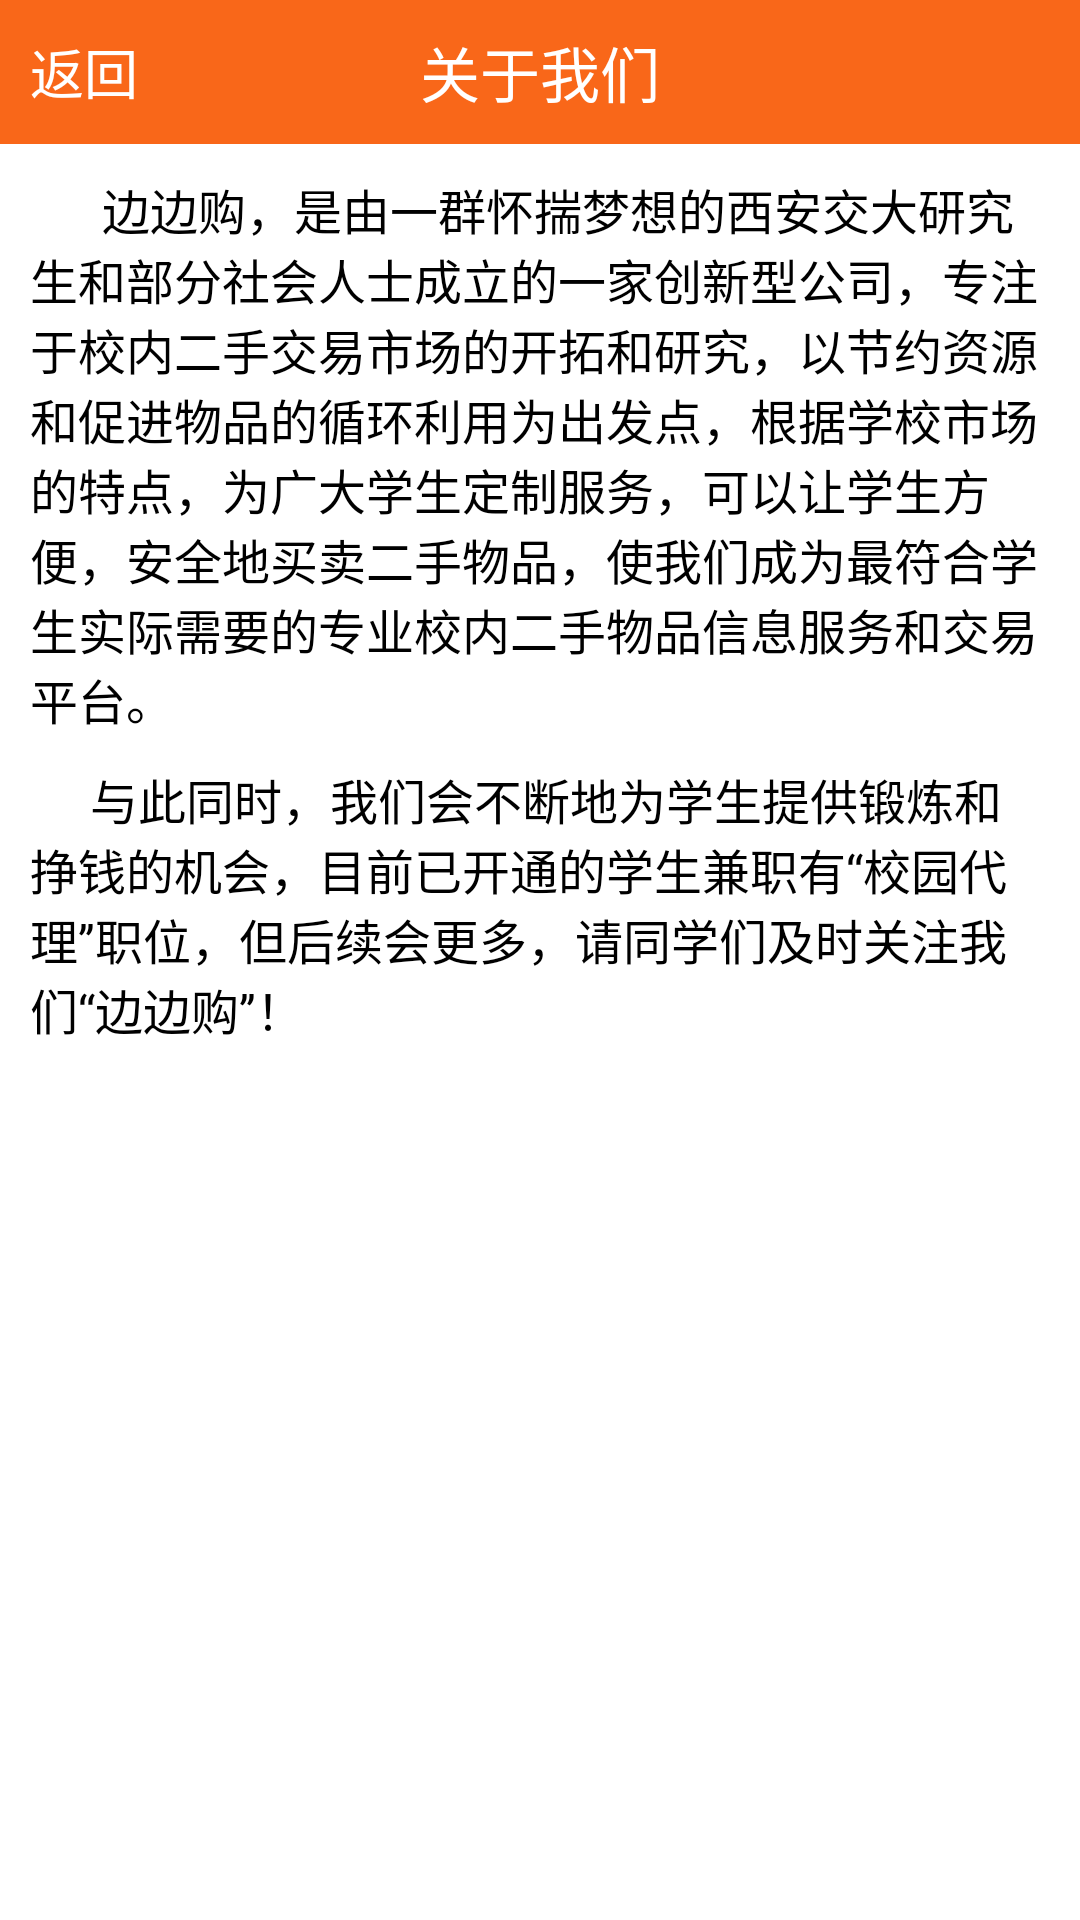

Layout XML and referenced resources for this Android screen:
<!-- AndroidManifest.xml: application theme AppTheme -->
<!-- res/layout/act_aboutus.xml -->
<?xml version="1.0" encoding="utf-8"?>

<LinearLayout xmlns:android="http://schemas.android.com/apk/res/android"
    android:layout_width="match_parent"
    android:layout_height="match_parent"
    android:background="@color/white"
    android:orientation="vertical" >

    <RelativeLayout
        android:layout_width="fill_parent"
        android:layout_height="48dp"
        android:background="@color/app_style" >

        <LinearLayout
            android:id="@+id/about_us_linear_back"
            android:layout_width="wrap_content"
            android:layout_height="fill_parent"
            android:orientation="horizontal" >

            <ImageView
                android:layout_width="wrap_content"
                android:layout_height="fill_parent"
                android:layout_marginBottom="10dp"
                android:layout_marginLeft="5dp"
                android:layout_marginTop="10dp"
                android:src="@drawable/back" />

            <TextView
                android:layout_width="wrap_content"
                android:layout_height="wrap_content"
                android:layout_centerVertical="true"
                android:layout_gravity="center"
                android:layout_marginLeft="5dp"
                android:text="返回"
                android:textColor="@color/white"
                android:textSize="18sp" />
        </LinearLayout>

        <TextView
            android:id="@+id/textView1"
            android:layout_width="wrap_content"
            android:layout_height="wrap_content"
            android:layout_centerHorizontal="true"
            android:layout_centerVertical="true"
            android:text="关于我们"
            android:textColor="@color/white"
            android:textSize="20sp" />
    </RelativeLayout>

    <TextView
        android:layout_width="fill_parent"
        android:layout_height="wrap_content"
        android:layout_gravity="left"
        android:paddingLeft="10dp"
        android:paddingRight="10dp"
        android:paddingTop="10dp"
        android:text="      边边购，是由一群怀揣梦想的西安交大研究生和部分社会人士成立的一家创新型公司，专注于校内二手交易市场的开拓和研究，以节约资源和促进物品的循环利用为出发点，根据学校市场的特点，为广大学生定制服务，可以让学生方便，安全地买卖二手物品，使我们成为最符合学生实际需要的专业校内二手物品信息服务和交易平台。"
        android:textColor="@color/black"
        android:textSize="16sp" />
     <TextView
        android:layout_width="fill_parent"
        android:layout_height="fill_parent"
        android:layout_gravity="left"
        android:padding="10dp"
        android:text="     与此同时，我们会不断地为学生提供锻炼和挣钱的机会，目前已开通的学生兼职有“校园代理”职位，但后续会更多，请同学们及时关注我们“边边购”！
"
        android:textColor="@color/black"
        android:textSize="16sp" />

</LinearLayout>
<!-- resources referenced by this layout -->
<resources>
  <color name="app_style">#F96719</color>
  <color name="black">#000000</color>
  <color name="white">#ffffff</color>
  <style name="AppTheme" parent="AppBaseTheme">
          
      </style>
  <style name="AppBaseTheme" parent="android:Theme.Light">
          
      </style>
</resources>
